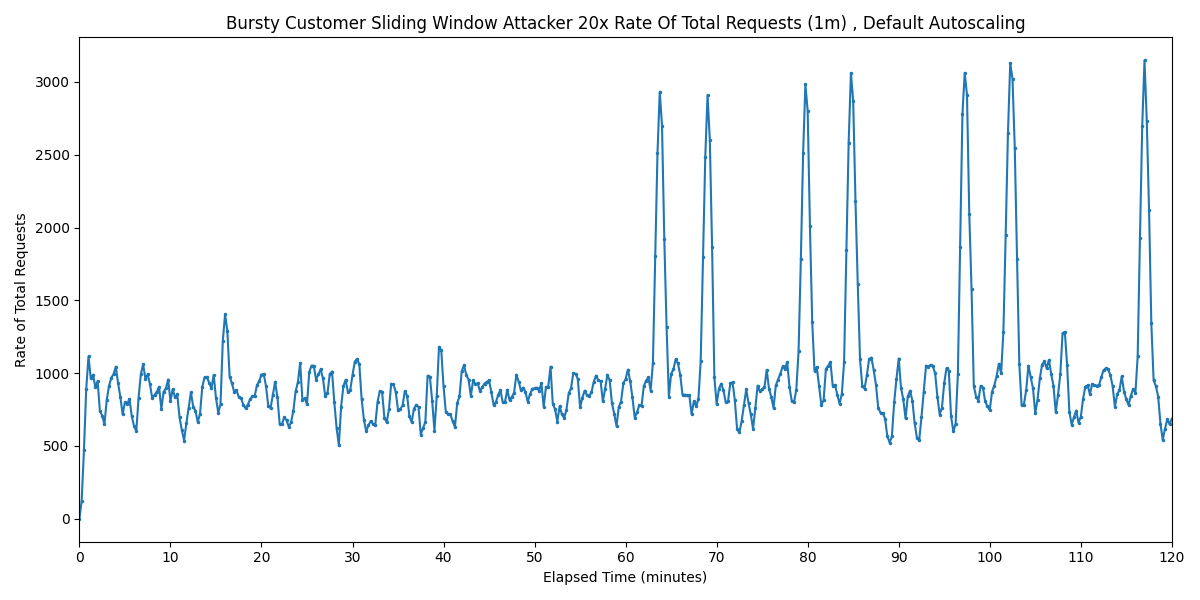

Data behind this chart, as committed beside it:
Timestamp, Rate of Total Requests
2025-03-28 21:30:11.056, 0
2025-03-28 21:30:26.056, 124.7
2025-03-28 21:30:41.056, 473.4
2025-03-28 21:30:56.056, 892.3
2025-03-28 21:31:11.056, 1115
2025-03-28 21:31:26.056, 963.5
2025-03-28 21:31:41.056, 988.8
2025-03-28 21:31:56.056, 902.3
2025-03-28 21:32:11.056, 946.1
2025-03-28 21:32:26.056, 741.3
2025-03-28 21:32:41.056, 709
2025-03-28 21:32:56.056, 649.4
2025-03-28 21:33:11.056, 814.8
2025-03-28 21:33:26.056, 910.7
2025-03-28 21:33:41.056, 967.9
2025-03-28 21:33:56.056, 993.5
2025-03-28 21:34:11.056, 1044
2025-03-28 21:34:26.056, 930.4
2025-03-28 21:34:41.056, 836.3
2025-03-28 21:34:56.056, 717.3
2025-03-28 21:35:11.056, 799.2
2025-03-28 21:35:26.056, 788.8
2025-03-28 21:35:41.056, 822.7
2025-03-28 21:35:56.056, 704.6
2025-03-28 21:36:11.056, 637.8
2025-03-28 21:36:26.056, 601.6
2025-03-28 21:36:41.056, 831.8
2025-03-28 21:36:56.056, 993.3
2025-03-28 21:37:11.056, 1061
2025-03-28 21:37:26.056, 961.9
2025-03-28 21:37:41.056, 991.9
2025-03-28 21:37:56.056, 924.2
2025-03-28 21:38:11.056, 827.4
2025-03-28 21:38:26.056, 850.7
2025-03-28 21:38:41.056, 872.4
2025-03-28 21:38:56.056, 905.9
2025-03-28 21:39:11.056, 754.4
2025-03-28 21:39:26.056, 872
2025-03-28 21:39:41.056, 895.7
2025-03-28 21:39:56.056, 956.4
2025-03-28 21:40:11.056, 808.6
2025-03-28 21:40:26.056, 890
2025-03-28 21:40:41.056, 833.1
2025-03-28 21:40:56.056, 854
2025-03-28 21:41:11.056, 696
2025-03-28 21:41:26.056, 609.4
2025-03-28 21:41:41.056, 536.7
2025-03-28 21:41:56.056, 656
2025-03-28 21:42:11.056, 763
2025-03-28 21:42:26.056, 869.1
2025-03-28 21:42:41.056, 770
2025-03-28 21:42:56.056, 740.8
2025-03-28 21:43:11.056, 663.5
2025-03-28 21:43:26.056, 721.8
2025-03-28 21:43:41.056, 906.2
2025-03-28 21:43:56.056, 972.3
2025-03-28 21:44:11.056, 971.5
2025-03-28 21:44:26.056, 935.1
2025-03-28 21:44:41.056, 894.9
2025-03-28 21:44:56.056, 987.5
... 421 more rows
